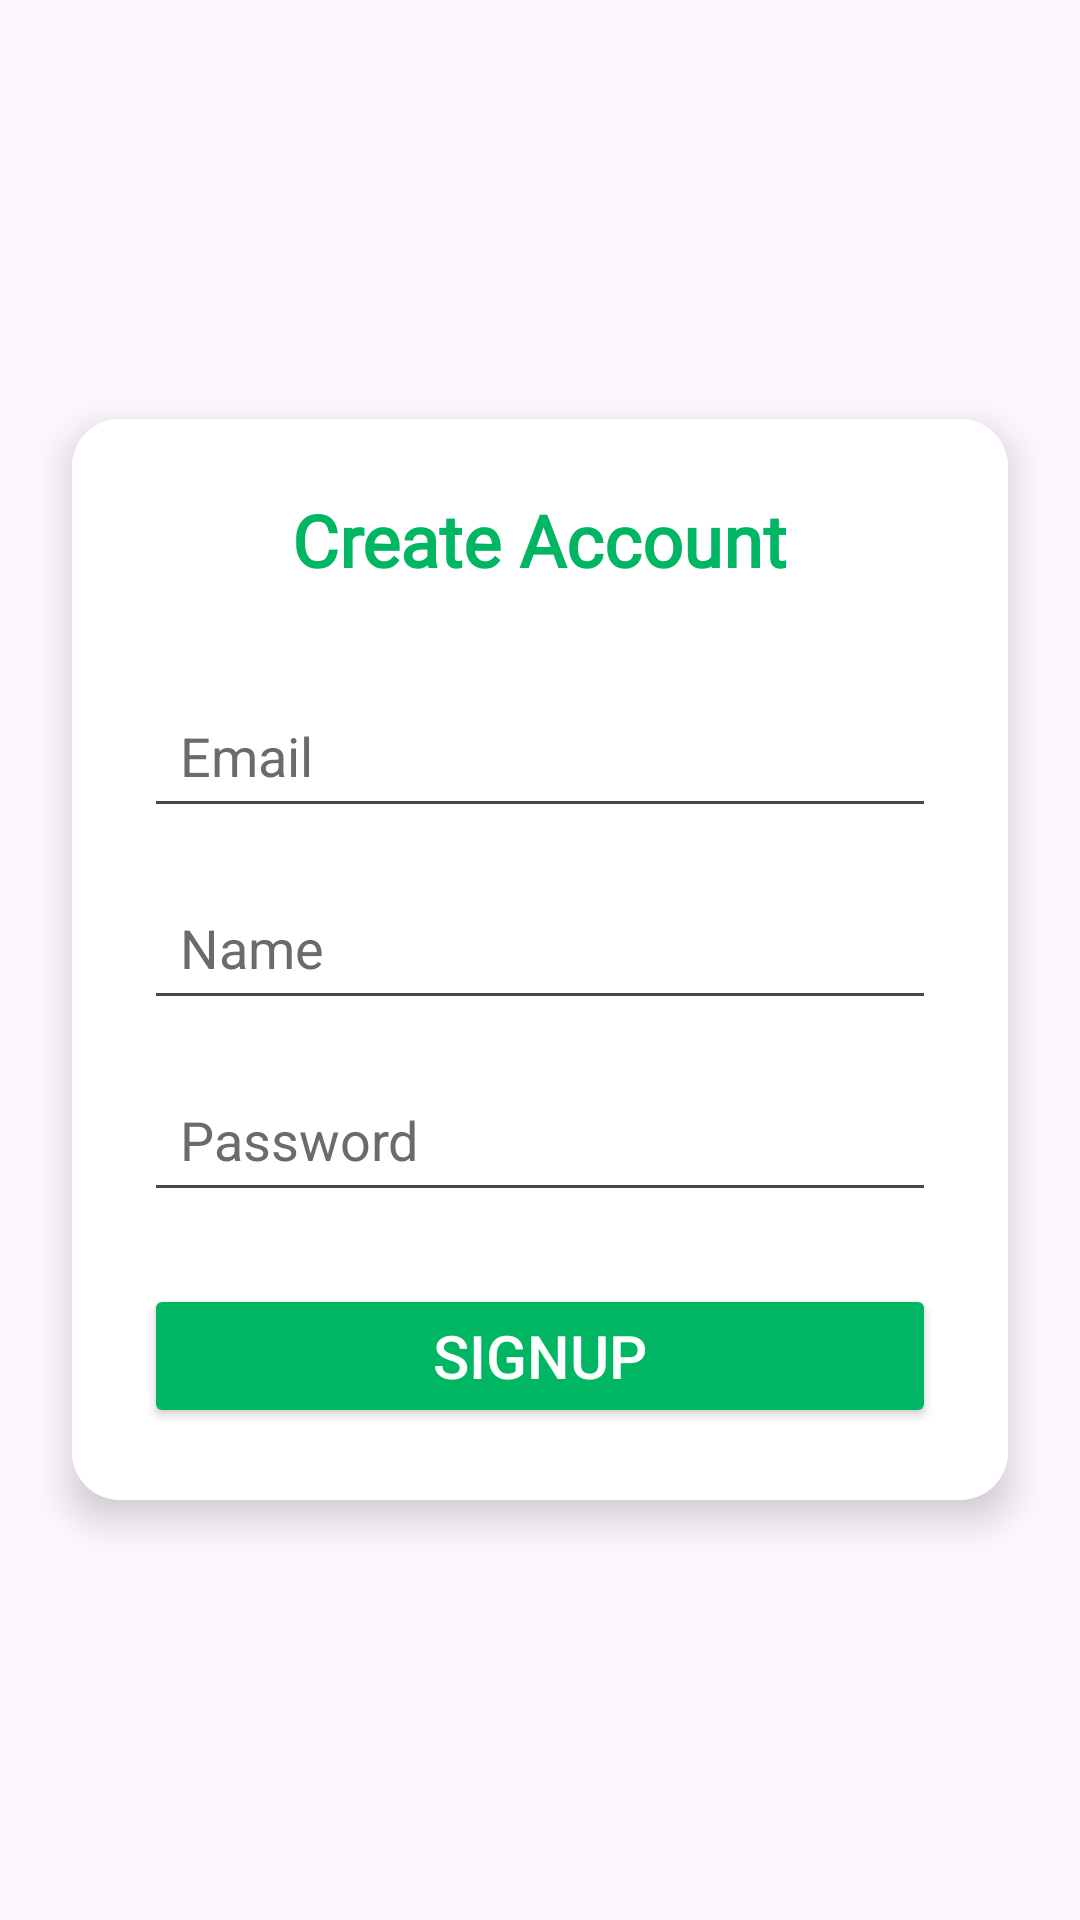

This screen was rendered from an Android layout file. Write that file and the resources it references.
<!-- AndroidManifest.xml: application theme Theme.GREENAURA -->
<!-- res/layout/activity_signup.xml -->
<FrameLayout xmlns:android="http://schemas.android.com/apk/res/android"
    xmlns:app="http://schemas.android.com/apk/res-auto"
    android:layout_width="match_parent"
    android:layout_height="match_parent">

    
    <ImageView
        android:id="@+id/backgroundImage"
        android:layout_width="match_parent"
        android:layout_height="match_parent"
        android:scaleType="centerCrop"
        android:src="@drawable/login_bcg" />

    
    <View
        android:layout_width="match_parent"
        android:layout_height="match_parent" />

    
    <RelativeLayout
        android:layout_width="match_parent"
        android:layout_height="wrap_content"
        android:layout_margin="16dp">

        
        <ImageView
            android:id="@+id/app_logo"
            android:layout_width="60dp"
            android:layout_height="60dp"
            android:layout_alignParentStart="true"
            android:src="@drawable/ic_logo" />
        
    </RelativeLayout>

    
    <androidx.cardview.widget.CardView
        android:layout_width="match_parent"
        android:layout_height="wrap_content"
        app:cardCornerRadius="16dp"
        app:cardElevation="8dp"
        android:layout_margin="24dp"
        android:background="@android:color/white"
        android:layout_gravity="center">

        <LinearLayout
            android:layout_width="match_parent"
            android:layout_height="wrap_content"
            android:orientation="vertical"
            android:gravity="center"
            android:padding="24dp"
            android:background="@color/white">

            
            <TextView
                android:id="@+id/create_account_text"
                android:layout_width="wrap_content"
                android:layout_height="wrap_content"
                android:text="Create Account"
                android:textSize="24sp"
                android:textStyle="bold"
                android:layout_marginBottom="32dp"
                android:textColor="@color/green"
                android:fontFamily="@font/lucyrose" />

            
            <EditText
                android:id="@+id/email_signup"
                android:layout_width="match_parent"
                android:layout_height="48dp"
                android:padding="12dp"
                android:hint="Email"
                android:inputType="textEmailAddress"
                android:textColor="@color/gray"
                android:textColorHint="@color/gray"
                android:layout_marginBottom="16dp" />

            
            <EditText
                android:id="@+id/name_signup"
                android:layout_width="match_parent"
                android:layout_height="48dp"
                android:padding="12dp"
                android:hint="Name"
                android:inputType="textPersonName"
                android:textColor="@color/gray"
                android:textColorHint="@color/gray"
                android:layout_marginBottom="16dp" />

            
            <EditText
                android:id="@+id/password_signup"
                android:layout_width="match_parent"
                android:layout_height="48dp"
                android:padding="12dp"
                android:hint="Password"
                android:inputType="textPassword"
                android:textColor="@color/gray"
                android:textColorHint="@color/gray"
                android:layout_marginBottom="24dp" />

            
            <Button
                android:id="@+id/signup_button"
                android:layout_width="match_parent"
                android:layout_height="wrap_content"
                android:text="Signup"
                android:textColor="@color/white"
                android:backgroundTint="@color/green"
                android:textSize="20sp" />
        </LinearLayout>
    </androidx.cardview.widget.CardView>
</FrameLayout>
<!-- resources referenced by this layout -->
<resources>
  <color name="gray">#6A6B6C</color>
  <color name="green">#00B663</color>
  <color name="white">#FFFFFFFF</color>
  <style name="Theme.GREENAURA" parent="Base.Theme.GREENAURA" />
  <style name="Base.Theme.GREENAURA" parent="Theme.Material3.DayNight.NoActionBar">
          
          
          
          <item name="android:statusBarColor">@android:color/white</item>
          <item name="android:navigationBarColor">@android:color/white</item>
  
          
          <item name="android:windowLightStatusBar">true</item>
      </style>
</resources>
